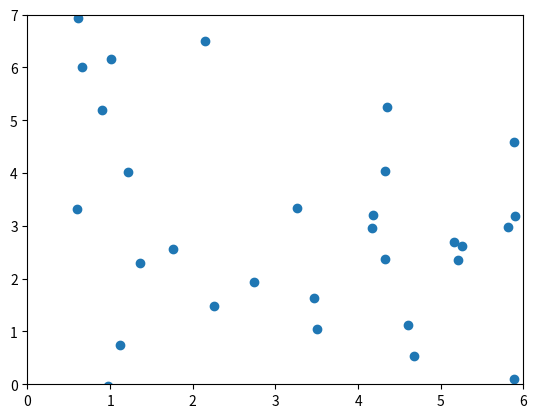
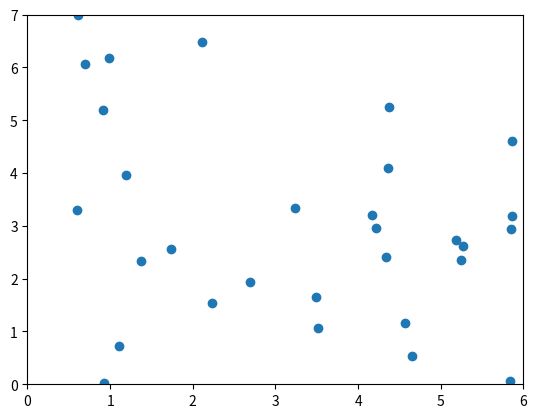
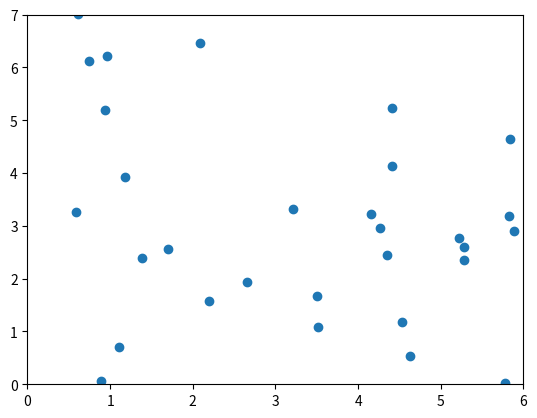
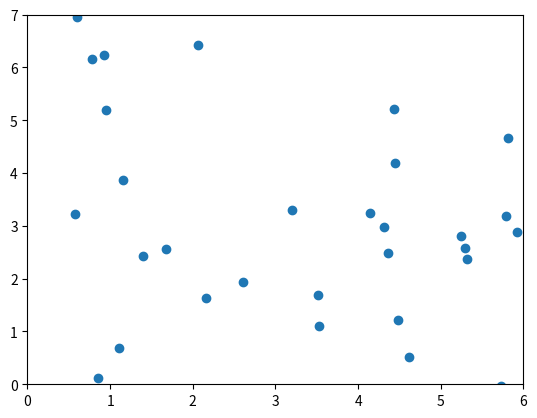
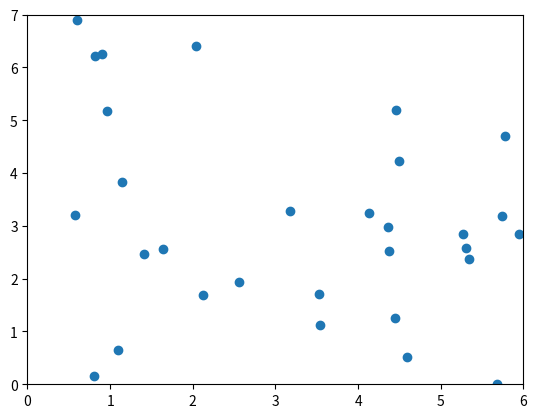
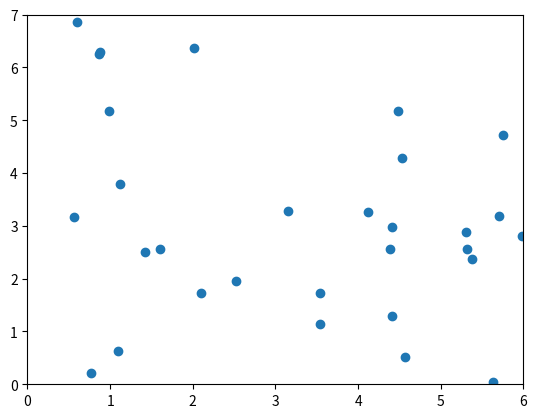
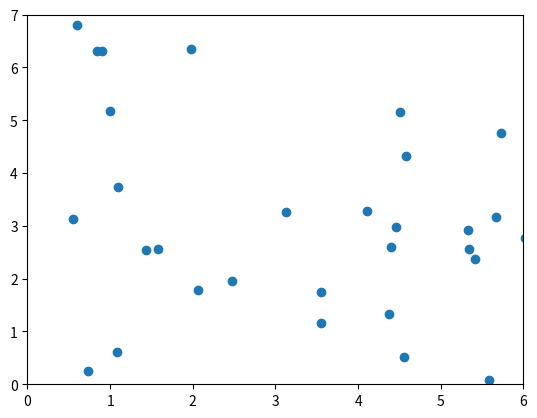
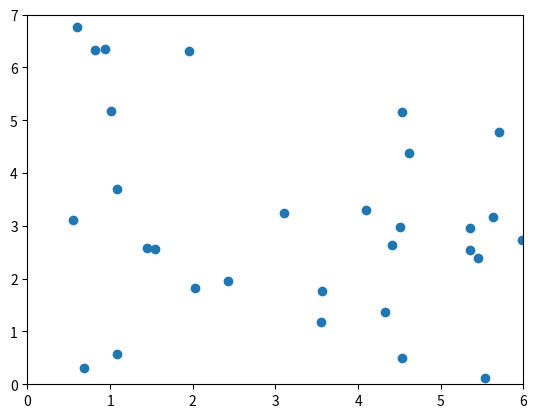
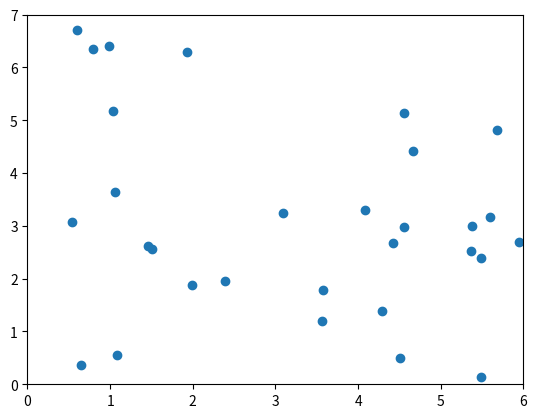
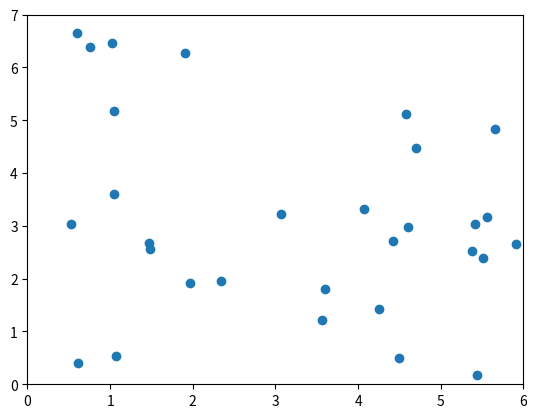
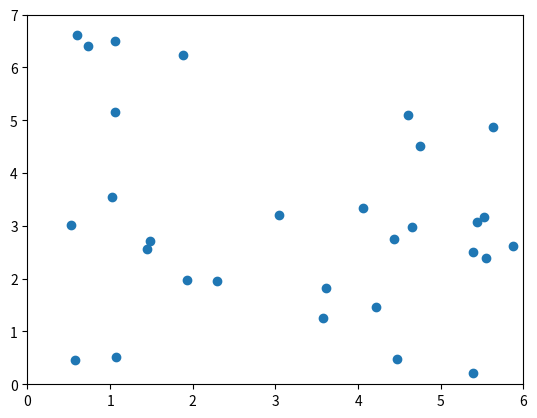
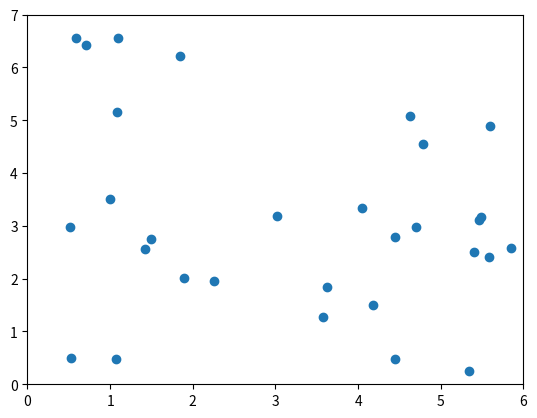
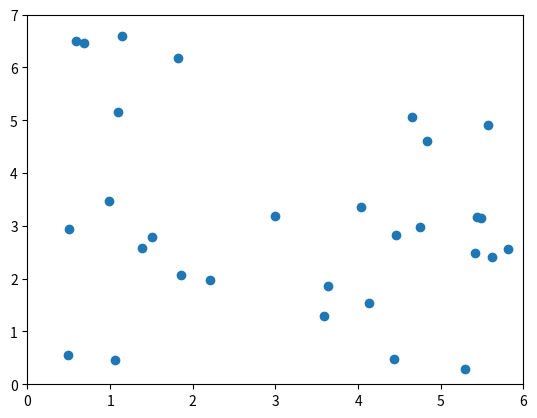
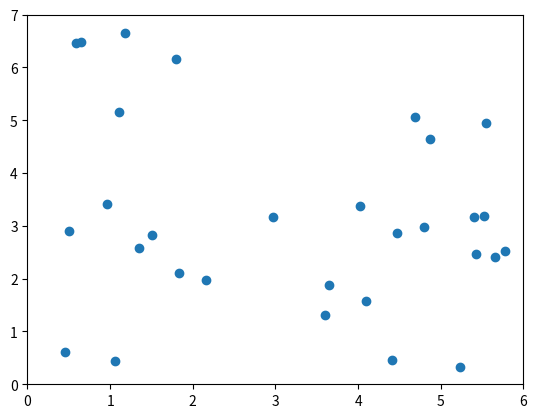
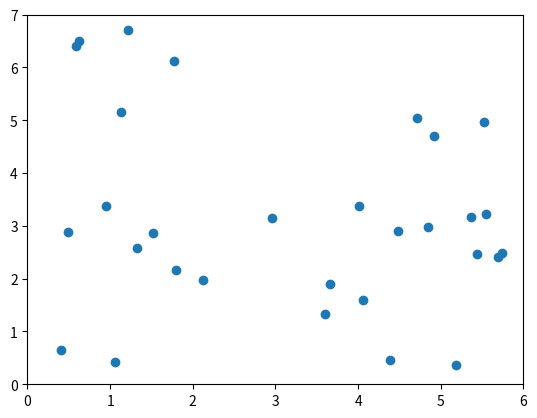
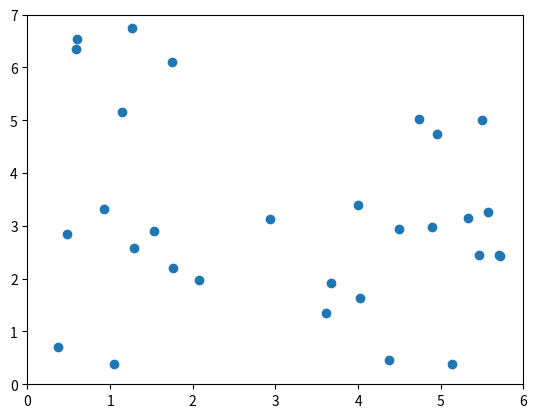

The script that saved these images, in order:
import numpy as np
import matplotlib.pyplot as plt

n = 30 # Number of molecules
dt = 0.001 # Step size

xrange = 6 
yrange = 7 # Define the box size

v_rms = 100 # Average velocity

v = (np.random.rand(2,n)-0.5)*v_rms
x = np.random.rand(2,n)
x[0,:] = x[0,:]*xrange
x[1,:] = x[1,:]*yrange

for i in range(100):
    x += v*dt

    # Consider x-position
    x0 = x[0,:]
    v0 = v[0,:]
    
    # Index the BC
    xl = x0 < 0
    xu = x0 > xrange
    # Calculate collision
    v0[xl] = -v0[xl]
    x0[xl] = -x0[xl]-v0[xl]*dt

    v0[xu] = -v0[xu]
    x0[xu] = -x0[xu]-v0[xu]*dt+2*xrange

    # Consider y-position
    x1 = x[1,:]
    v1 = v[1,:]
    
    # Index the BC
    yl = x1 < 0
    yu = x1 > yrange
    # Calculate collision
    v1[yl] = -v1[yl]
    x1[yl] = -x1[yl]-v1[yl]*dt

    v1[yu] = -v1[yu]
    x1[yu] = -x1[yu]-v1[yu]*dt+2*yrange
    
    # Update bouncing position
    x[0,:] = x0
    v[0,:] = v0
    x[1,:] = x1
    v[1,:] = v1

    plt.clf()
    plt.xlim(0,xrange)
    plt.ylim(0,yrange)
    plt.scatter(x[0,:],x[1,:])
    plt.pause(0.0001)

plt.show()
